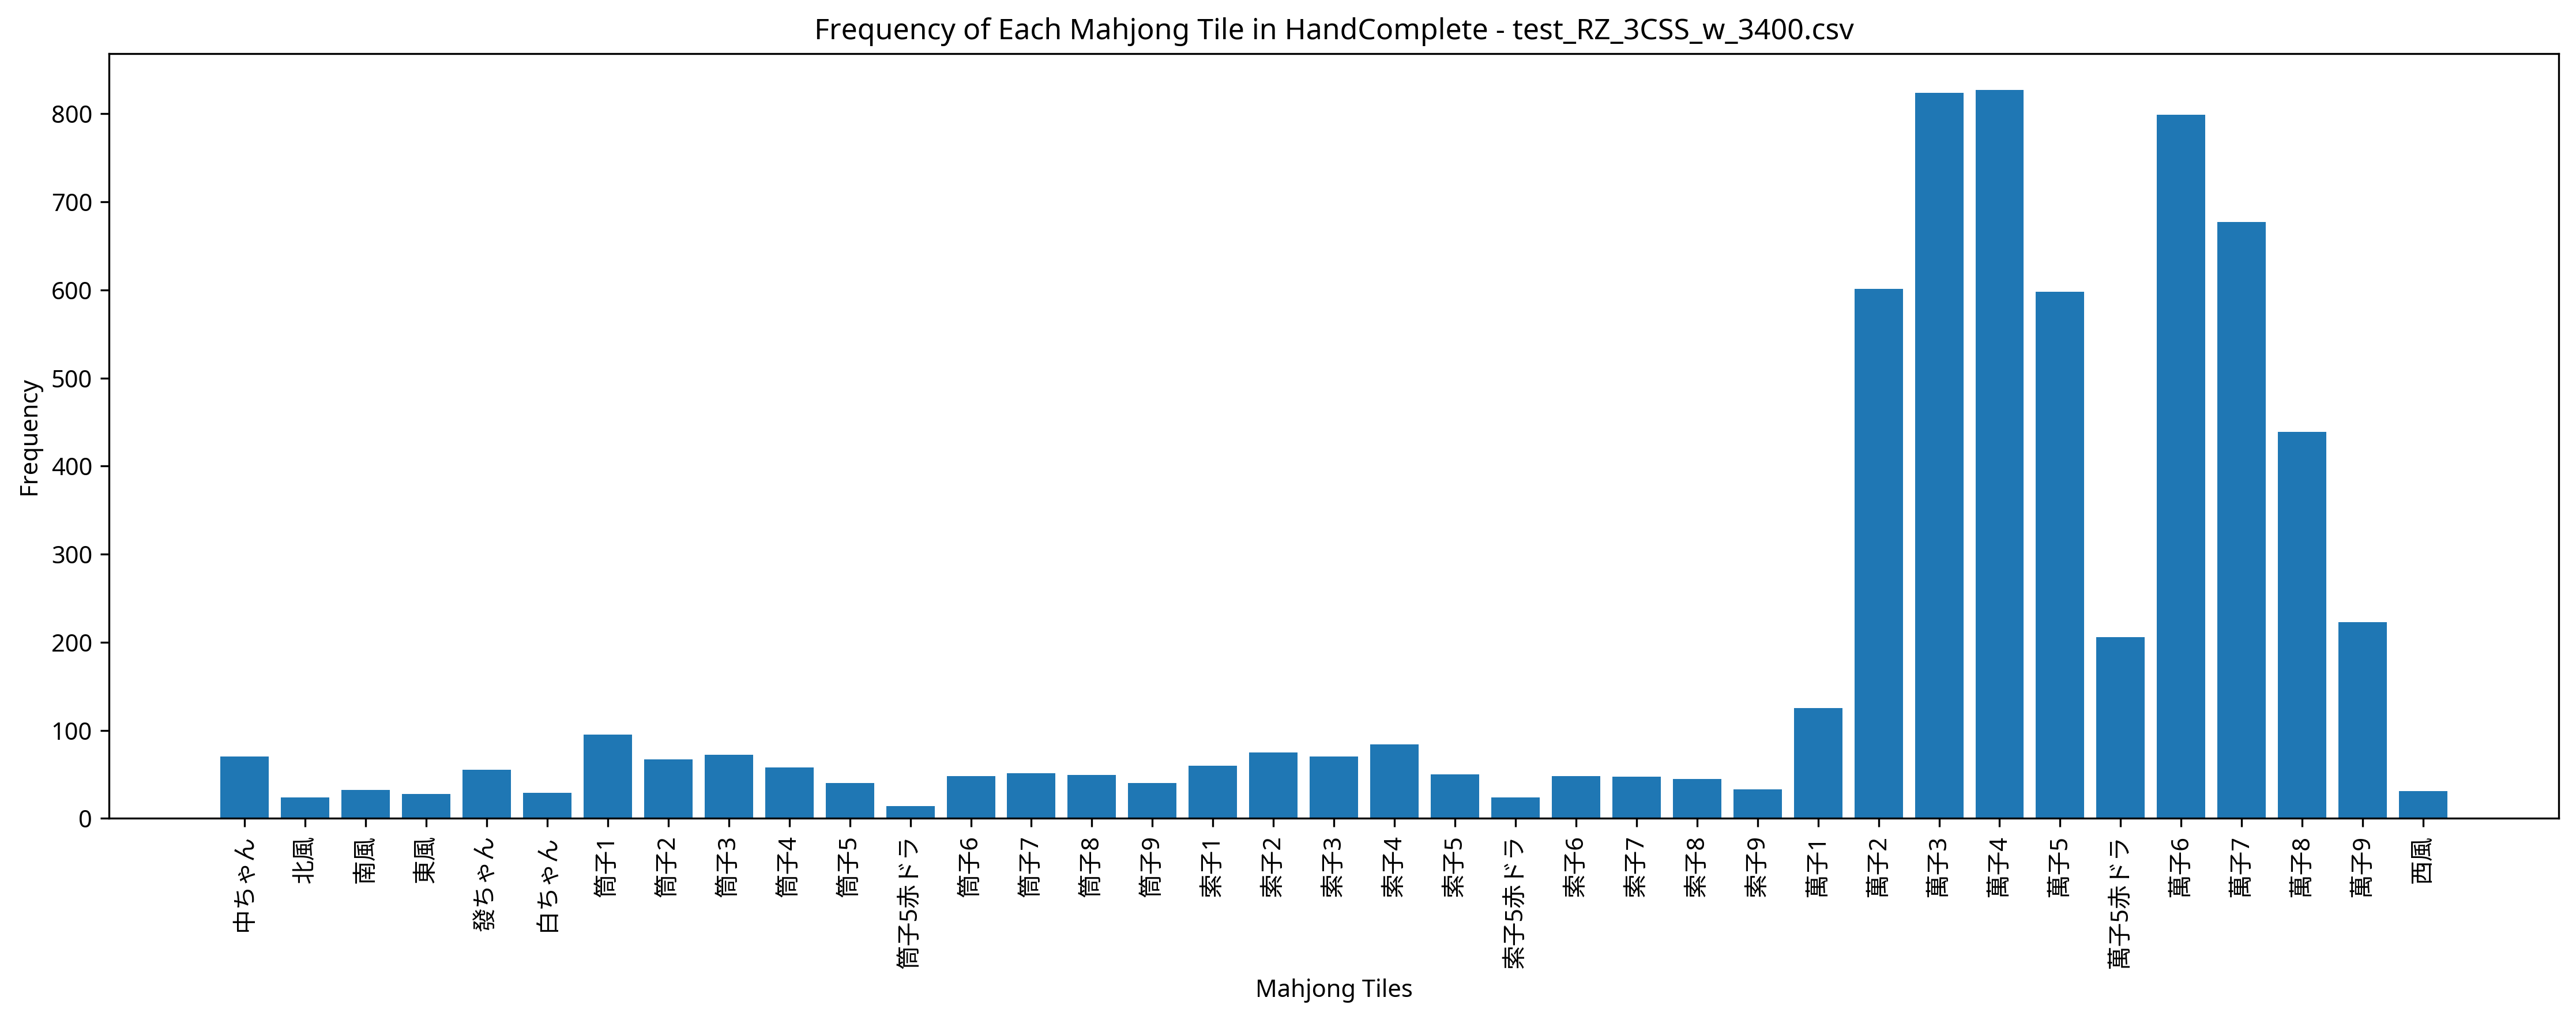

The file beside this chart, header and first rows:
Episode, Seat, Score, Turn, Yaku, MZ_Score, TEZ_Score, TAZ_Score, Tenpai, HandComplete, AgariRate
1, West, 0, 109, , 0, 0, 0, 0, 萬子3 萬子3 萬子4 萬子4 萬子5 萬子5赤ドラ 萬子5 萬子6 萬子7 萬…, 0.000
2, East, 0, 109, , 0, 0, 0, 0, 萬子3 萬子4 萬子5 萬子5 萬子6 萬子6 萬子6 萬子8 萬子8 萬子8 …, 0.000
3, South, 0, 109, , 0, 0, 0, 0, 萬子2 萬子3 萬子4 萬子4 萬子5 萬子6 萬子6 萬子7 萬子8 萬子9 …, 0.000
4, North, 10000, 93, 断么九 清一色 一盃口, 0, 0, 0, 0, 萬子2 萬子3 萬子3 萬子3 萬子4 萬子4 萬子4 萬子5 萬子5 萬子6 …, 25
5, North, 5000, 104, 赤ドラ1 平和 一盃口, 0, 0, 0, 0, 萬子2 萬子3 萬子4 萬子5赤ドラ 萬子5 萬子6 萬子6 萬子7 萬子7 萬…, 40
6, North, 0, 110, , 0, 0, 0, 0, 萬子1 萬子2 萬子4 萬子8 索子1 索子2 索子2 索子2 索子5 索子8 …, 33.33
7, North, 9000, 101, 赤ドラ1 断么九 平和 清一色, 0, 0, 0, 0, 萬子3 萬子3 萬子3 萬子4 萬子4 萬子5 萬子5赤ドラ 萬子5 萬子5 萬…, 42.86
8, South, 4000, 57, 平和 一盃口, 0, 0, 0, 0, 萬子3 萬子3 萬子3 萬子4 萬子5 萬子7 萬子7 萬子8 萬子8 萬子9 …, 50
9, West, 17000, 90, 赤ドラ1 平和 清一色 一盃口 二盃口, 0, 0, 0, 0, 萬子4 萬子4 萬子4 萬子5 萬子5赤ドラ 萬子6 萬子6 萬子7 萬子7 萬…, 55.56
10, North, 10000, 88, 断么九 清一色 一盃口, 0, 0, 0, 0, 萬子2 萬子2 萬子2 萬子3 萬子4 萬子4 萬子4 萬子5 萬子5 萬子6 …, 60
11, West, 0, 109, , 0, 0, 0, 0, 萬子2 萬子3 萬子6 筒子8 筒子9 索子1 索子1 | 筒子6 筒子7 筒子…, 54.55
12, East, 14000, 90, 赤ドラ1 断么九 清一色 三暗刻, 0, 0, 0, 0, 萬子2 萬子2 萬子2 萬子3 萬子3 萬子3 萬子5赤ドラ 萬子5 萬子5 萬…, 58.33
13, South, 0, 109, , 0, 0, 0, 0, 萬子1 萬子3 萬子3 萬子3 萬子4 萬子4 萬子5 萬子5赤ドラ 萬子5 萬…, 53.85
14, North, 13000, 107, 断么九 清一色 三暗刻, 0, 0, 0, 0, 萬子2 萬子2 萬子2 萬子3 萬子3 萬子3 萬子3 萬子4 萬子5 萬子6 …, 57.14
15, South, 10000, 103, 赤ドラ1 清一色 一盃口, 0, 0, 0, 0, 萬子3 萬子3 萬子4 萬子4 萬子5 萬子5 萬子5赤ドラ 萬子6 萬子7 萬…, 60
16, West, 0, 109, , 0, 0, 0, 0, 萬子2 萬子3 萬子3 萬子3 萬子4 萬子5 萬子5 萬子6 萬子7 萬子7 …, 56.25
17, West, 0, 109, , 0, 0, 0, 0, 萬子4 萬子4 萬子5 萬子5 萬子6 萬子6 萬子7 萬子7 萬子8 萬子8 …, 52.94
18, North, 0, 110, , 0, 0, 0, 0, 萬子3 萬子4 萬子5 萬子6 萬子9 萬子9 萬子9 萬子9 索子9 索子9 …, 50
19, North, 0, 109, , 0, 0, 0, 0, 萬子2 萬子2 萬子5 萬子5赤ドラ 萬子5 萬子6 萬子7 萬子8 萬子8 萬…, 47.37
20, South, 8000, 94, 赤ドラ1 平和 清一色, 0, 0, 0, 0, 萬子1 萬子2 萬子2 萬子3 萬子3 萬子4 萬子4 萬子5 萬子5赤ドラ 萬…, 50
21, West, 0, 109, , 0, 0, 0, 0, 萬子2 萬子3 萬子3 萬子3 萬子4 萬子5 萬子5 萬子6 索子1 索子1 …, 47.62
22, West, 11000, 100, 赤ドラ1 平和 清一色 一盃口, 0, 0, 0, 0, 萬子3 萬子4 萬子4 萬子4 萬子5赤ドラ 萬子5 萬子6 萬子7 萬子7 萬…, 50
23, East, 5000, 104, 赤ドラ1 平和 一盃口, 0, 0, 0, 0, 萬子2 萬子3 萬子4 萬子5赤ドラ 萬子5 萬子6 萬子6 萬子7 萬子7 筒…, 52.17
24, East, 0, 109, , 0, 0, 0, 0, 萬子1 萬子2 萬子3 萬子3 萬子4 萬子4 萬子4 萬子4 萬子5 萬子6 …, 50
25, South, 11000, 76, 赤ドラ1 平和 清一色 一盃口, 0, 0, 0, 0, 萬子1 萬子2 萬子2 萬子3 萬子3 萬子4 萬子5 萬子5赤ドラ 萬子6 萬…, 52
26, South, 0, 109, , 0, 0, 0, 0, 萬子2 萬子2 萬子3 萬子4 萬子4 萬子5 萬子5 萬子6 萬子7 萬子7 …, 50
27, West, 0, 109, , 0, 0, 0, 0, 萬子4 萬子4 萬子5 萬子5 萬子5 萬子7 萬子8 萬子8 萬子8 萬子9 …, 48.15
28, West, 0, 110, , 0, 0, 0, 0, 萬子3 萬子3 萬子4 萬子4 筒子5赤ドラ 索子7 索子7 索子8 北風 北風…, 46.43
29, North, 0, 109, , 0, 0, 0, 0, 萬子1 萬子2 萬子4 萬子4 萬子4 萬子4 萬子5赤ドラ 萬子5 萬子7 萬…, 44.83
30, South, 0, 109, , 0, 0, 0, 0, 萬子1 萬子2 萬子3 萬子3 萬子4 萬子5 萬子6 萬子6 萬子7 萬子7 …, 43.33
31, North, 0, 109, , 0, 0, 0, 0, 萬子2 萬子3 萬子4 萬子5 萬子5赤ドラ 萬子6 萬子6 萬子8 萬子8 萬…, 41.94
32, East, 8000, 78, 赤ドラ1 平和 清一色, 0, 0, 0, 0, 萬子1 萬子2 萬子2 萬子3 萬子3 萬子4 萬子4 萬子4 萬子4 萬子5 …, 43.75
33, South, 0, 109, , 0, 0, 0, 0, 萬子2 萬子3 萬子3 萬子3 萬子4 萬子4 萬子5 萬子6 萬子6 萬子7 …, 42.42
34, West, 0, 109, , 0, 0, 0, 0, 萬子2 萬子3 筒子8 索子2 索子3 索子6 索子9 | 萬子4 萬子5赤ドラ…, 41.18
35, South, 0, 109, , 0, 0, 0, 0, 萬子2 萬子2 萬子3 萬子3 萬子4 萬子6 萬子7 萬子8 萬子8 筒子2 …, 40
36, West, 0, 109, , 0, 0, 0, 0, 萬子2 萬子3 萬子3 萬子3 萬子3 萬子4 萬子5 萬子5 萬子5 萬子6 …, 38.89
37, West, 0, 109, , 0, 0, 0, 0, 萬子3 萬子3 萬子4 萬子4 萬子6 萬子7 萬子8 萬子8 萬子8 萬子9 …, 37.84
38, South, 0, 109, , 0, 0, 0, 0, 萬子2 萬子3 萬子3 萬子4 萬子5赤ドラ 萬子6 萬子7 萬子7 萬子7 萬…, 36.84
39, South, 12000, 92, 赤ドラ1 断么九 平和 清一色 一盃口, 0, 0, 0, 0, 萬子2 萬子2 萬子3 萬子4 萬子4 萬子4 萬子5 萬子5 萬子5赤ドラ 萬…, 38.46
40, South, 0, 109, , 0, 0, 0, 0, 萬子2 萬子3 萬子3 萬子4 萬子4 萬子4 萬子5 萬子5 萬子6 萬子6 …, 37.5
41, East, 6000, 95, 清一色, 0, 0, 0, 0, 萬子2 萬子2 萬子2 萬子3 萬子4 萬子4 萬子4 萬子4 萬子5 萬子6 …, 39.02
42, South, 14000, 100, 赤ドラ1 平和 清一色 一盃口 一気通貫, 0, 0, 0, 0, 萬子1 萬子2 萬子3 萬子4 萬子4 萬子5赤ドラ 萬子5 萬子5 萬子5 萬…, 40.48
43, North, 0, 109, , 0, 0, 0, 0, 萬子2 萬子2 萬子3 萬子4 萬子5赤ドラ 萬子6 萬子6 萬子6 萬子7 萬…, 39.53
44, East, 0, 109, , 0, 0, 0, 0, 萬子2 萬子2 萬子3 萬子3 萬子3 萬子4 萬子4 萬子5 萬子6 萬子6 …, 38.64
45, West, 4000, 66, 平和 混一色, 0, 0, 0, 0, 萬子1 萬子2 萬子3 萬子3 萬子4 萬子5 萬子5 萬子6 萬子7 萬子7 …, 40
46, North, 17000, 77, 赤ドラ1 平和 清一色 一盃口 二盃口, 0, 0, 0, 0, 萬子1 萬子2 萬子3 萬子3 萬子4 萬子5赤ドラ 萬子6 萬子6 萬子7 萬…, 41.3
47, North, 10000, 93, 平和 清一色 一気通貫, 0, 0, 0, 0, 萬子1 萬子2 萬子3 萬子3 萬子3 萬子4 萬子5 萬子5 萬子6 萬子6 …, 42.55
48, West, 0, 109, , 0, 0, 0, 0, 萬子3 萬子4 萬子4 萬子4 萬子5 萬子6 萬子7 萬子7 萬子8 萬子8 …, 41.67
49, West, 0, 109, , 0, 0, 0, 0, 萬子3 萬子3 萬子4 萬子4 萬子6 萬子6 萬子6 萬子8 萬子8 萬子9 …, 40.82
50, South, 0, 109, , 0, 0, 0, 0, 萬子2 萬子2 萬子4 萬子5 萬子5赤ドラ 萬子6 萬子7 萬子7 萬子8 萬…, 40
51, West, 0, 109, , 0, 0, 0, 0, 萬子2 萬子3 萬子4 萬子5 索子3 索子4 索子5 | 筒子6 筒子7 筒子…, 39.22
52, West, 0, 109, , 0, 0, 0, 0, 萬子2 萬子3 萬子4 萬子5赤ドラ 萬子5 萬子6 萬子7 萬子8 筒子3 筒…, 38.46
53, North, 0, 109, , 0, 0, 0, 0, 萬子2 萬子2 萬子4 萬子4 萬子6 萬子6 萬子7 萬子8 萬子9 筒子1 …, 37.74
54, East, 0, 109, , 0, 0, 0, 0, 萬子3 萬子4 萬子5 萬子5 萬子6 萬子7 萬子7 萬子8 萬子8 萬子8 …, 37.04
55, South, 3000, 80, 一気通貫, 0, 0, 0, 0, 萬子1 萬子2 萬子3 萬子4 萬子5 萬子6 萬子7 萬子7 萬子7 萬子8 …, 38.18
56, West, 0, 109, , 0, 0, 0, 0, 萬子2 萬子3 萬子4 萬子4 萬子5 萬子5赤ドラ 萬子6 萬子6 萬子6 萬…, 37.5
57, East, 0, 110, , 0, 0, 0, 0, 萬子2 萬子3 萬子4 萬子5赤ドラ 萬子6 萬子6 萬子7 萬子7 索子1 南…, 36.84
58, South, 0, 109, , 0, 0, 0, 0, 萬子2 萬子2 萬子3 萬子3 萬子4 萬子4 萬子5赤ドラ 萬子6 萬子6 萬…, 36.21
59, North, 0, 110, , 0, 0, 0, 0, 萬子1 萬子2 索子1 索子1 索子1 索子2 索子2 索子4 索子4 索子8 …, 35.59
60, East, 0, 109, , 0, 0, 0, 0, 萬子2 萬子3 萬子4 萬子4 萬子5 萬子6 萬子6 萬子6 萬子7 萬子8 …, 35
... 440 more rows
